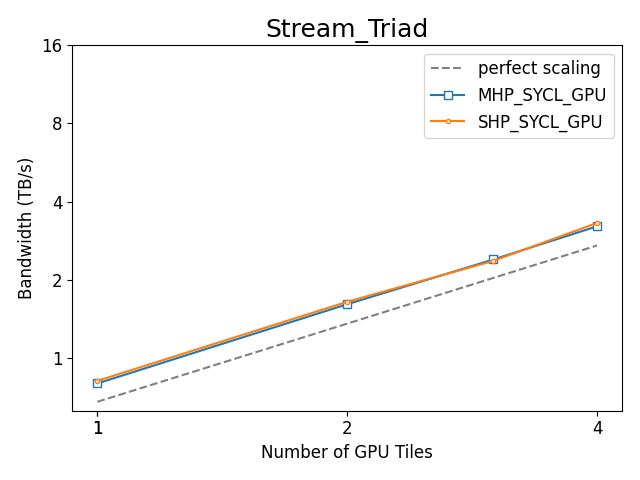

Data behind this chart, as committed beside it:
, bench_name, Benchmark, Target, Ranks, Scaling, Bandwidth (TB/s), Bandwidth (GB/s), model, runtime, device, vsize, Number of GPU Tiles, Number of CPU Cores, Number of CPU Sockets, rtime
151, Stream_Triad, Stream_Triad, MHP_SYCL_GPU, 1, strong, 0.7974, 797.4, MHP, SYCL, GPU, 2000000000, 1, 56, 1.0, 1505
21, Stream_Triad, Stream_Triad, MHP_SYCL_GPU, 2, strong, 1.61, 1610, MHP, SYCL, GPU, 2000000000, 2, 112, 2.0, 745.3
146, Stream_Triad, Stream_Triad, MHP_SYCL_GPU, 3, strong, 2.394, 2394, MHP, SYCL, GPU, 2000000000, 3, 168, 3.0, 501.2
3, Stream_Triad, Stream_Triad, MHP_SYCL_GPU, 4, strong, 3.213, 3213, MHP, SYCL, GPU, 2000000000, 4, 224, 4.0, 373.5
14, Stream_Triad, Stream_Triad, SHP_SYCL_GPU, 1, strong, 0.8162, 816.2, SHP, SYCL, GPU, 2000000000, 1, 56, 1.0, 1470
112, Stream_Triad, Stream_Triad, SHP_SYCL_GPU, 2, strong, 1.645, 1645, SHP, SYCL, GPU, 2000000000, 2, 112, 2.0, 729.3
132, Stream_Triad, Stream_Triad, SHP_SYCL_GPU, 3, strong, 2.365, 2365, SHP, SYCL, GPU, 2000000000, 3, 168, 3.0, 507.4
57, Stream_Triad, Stream_Triad, SHP_SYCL_GPU, 4, strong, 3.31, 3310, SHP, SYCL, GPU, 2000000000, 4, 224, 4.0, 362.5
